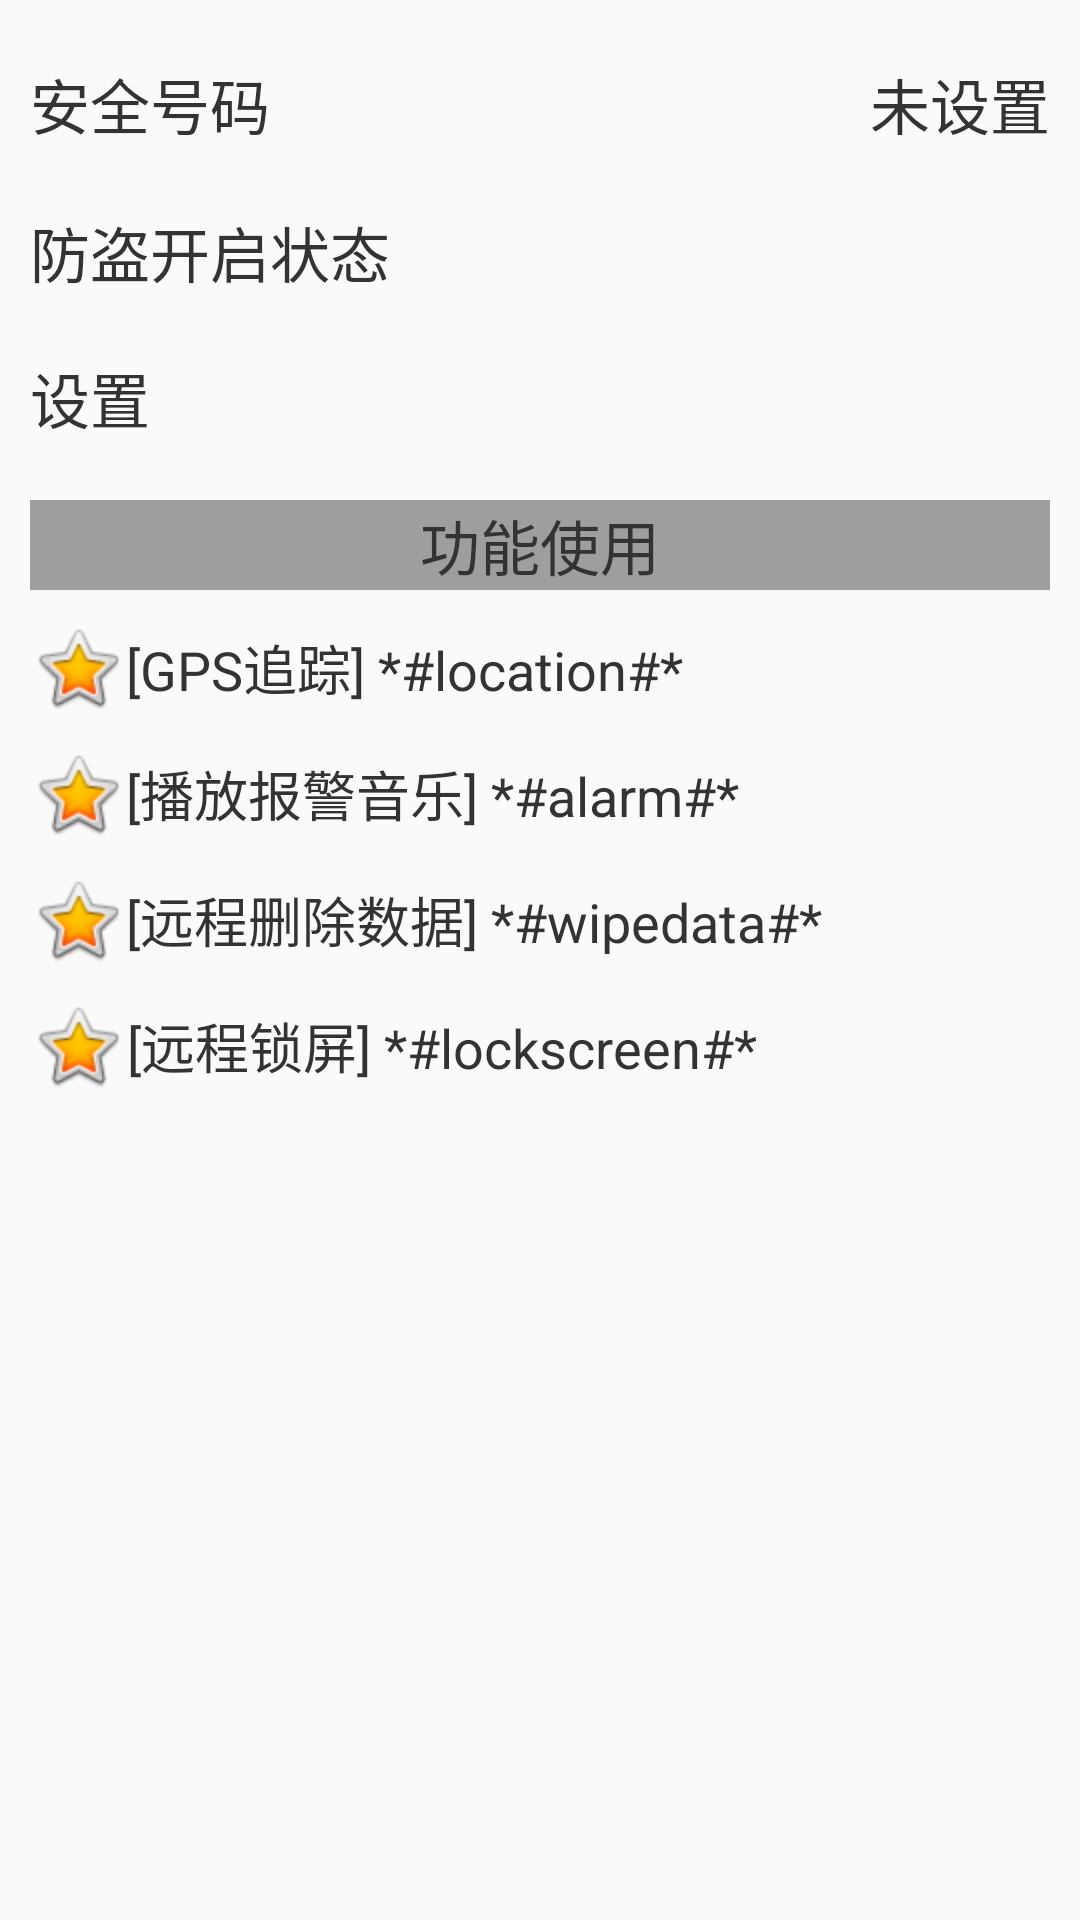

Layout XML and referenced resources for this Android screen:
<!-- AndroidManifest.xml: application theme AppTheme -->
<!-- res/layout/fragment_security.xml -->
<LinearLayout xmlns:android="http://schemas.android.com/apk/res/android"
    xmlns:tools="http://schemas.android.com/tools"
    android:layout_width="match_parent"
    android:layout_height="match_parent"
    android:orientation="vertical"
    android:padding="@dimen/common_padding"
    tools:context="gmt.mobileguard.activity.SecurityActivity">

    <LinearLayout
        android:layout_width="match_parent"
        android:layout_height="wrap_content"
        android:layout_marginBottom="@dimen/common_margin"
        android:layout_marginTop="@dimen/common_margin"
        android:orientation="horizontal">

        <TextView
            style="@style/Guide_Text"
            android:layout_width="0dp"
            android:layout_weight="1"
            android:text="@string/security_phone" />

        <TextView
            android:id="@+id/phone"
            style="@style/Guide_Text"
            android:text="@string/unsetting" />
    </LinearLayout>

    <LinearLayout
        android:layout_width="match_parent"
        android:layout_height="wrap_content"
        android:layout_marginBottom="@dimen/common_margin"
        android:layout_marginTop="@dimen/common_margin"
        android:orientation="horizontal">

        <TextView
            style="@style/Guide_Text"
            android:layout_width="0dp"
            android:layout_weight="1"
            android:text="@string/security_status" />

        <ImageView
            android:id="@+id/security_status"
            android:layout_width="20dp"
            android:layout_height="20dp"
            android:src="@drawable/lock" />
    </LinearLayout>

    <Button
        android:id="@+id/settings"
        style="@style/Guide_Text"
        android:layout_width="match_parent"
        android:background="@drawable/btn_transparent"
        android:gravity="start|center_vertical"
        android:text="@string/settings" />

    <TextView
        style="@style/Guide_Text"
        android:layout_width="match_parent"
        android:layout_height="30dp"
        android:layout_marginTop="@dimen/common_margin"
        android:background="@color/md_grey_500"
        android:gravity="center"
        android:text="@string/security_functions" />

    <TextView
        style="@style/Guide_Text.Star2"
        android:text="@string/security_location" />

    <TextView
        style="@style/Guide_Text.Star2"
        android:text="@string/security_alarm" />

    <TextView
        style="@style/Guide_Text.Star2"
        android:text="@string/security_wipedata" />

    <TextView
        style="@style/Guide_Text.Star2"
        android:text="@string/security_lockscreen" />

</LinearLayout>
<!-- resources referenced by this layout -->
<resources>
  <color name="md_grey_500">#9E9E9E</color>
  <dimen name="common_margin">10dp</dimen>
  <dimen name="common_padding">10dp</dimen>
  <!-- drawable btn_transparent (drawable) -->
  <?xml version="1.0" encoding="utf-8"?>
  <selector xmlns:android="http://schemas.android.com/apk/res/android">
      <item android:state_pressed="true">
          <color android:color="@color/md_grey_100" />
      </item>
      <item android:state_focused="true">
          <color android:color="@color/md_grey_100" />
      </item>
      <item>
          <color android:color="@color/transparent" />
      </item>
  </selector>
  <string name="security_alarm">[播放报警音乐] *#alarm#*</string>
  <string name="security_functions">功能使用</string>
  <string name="security_location">[GPS追踪] *#location#*</string>
  <string name="security_lockscreen">[远程锁屏] *#lockscreen#*</string>
  <string name="security_phone">安全号码</string>
  <string name="security_status">防盗开启状态</string>
  <string name="security_wipedata">[远程删除数据] *#wipedata#*</string>
  <string name="settings">设置</string>
  <string name="unsetting">未设置</string>
  <style name="Guide_Text">
          <item name="android:textColor">#333</item>
          <item name="android:textSize">20sp</item>
          <item name="android:layout_width">wrap_content</item>
          <item name="android:layout_height">wrap_content</item>
      </style>
  <style name="Guide_Text.Star2">
          <item name="android:gravity">center</item>
          <item name="android:drawableLeft">@android:drawable/btn_star_big_on</item>
          <item name="android:layout_marginTop">@dimen/common_margin</item>
          <item name="android:textSize">18sp</item>
      </style>
  <style name="AppTheme" parent="Theme.AppCompat.Light.NoActionBar">
          
          <item name="colorPrimary">@color/colorPrimary</item>
          <item name="colorPrimaryDark">@color/colorPrimaryDark</item>
          <item name="colorAccent">@color/colorAccent</item>
          <item name="toolbarStyle">@style/ToolbarStyle</item>
      </style>
  <color name="md_grey_100">#F5F5F5</color>
  <color name="transparent">#00000000</color>
  <color name="colorPrimary">@color/md_blue_500</color>
  <color name="colorPrimaryDark">@color/md_blue_700</color>
  <color name="colorAccent">@color/md_pink_A200</color>
  <style name="ToolbarStyle" parent="Widget.AppCompat.Toolbar">
          <item name="android:theme">@style/AppTheme.AppBarOverlay</item>
          <item name="popupTheme">@style/AppTheme.PopupOverlay</item>
          <item name="android:layout_height">?attr/actionBarSize</item>
          <item name="android:layout_width">match_parent</item>
          <item name="android:background">?colorPrimary</item>
      </style>
  <color name="md_blue_500">#2196F3</color>
  <color name="md_blue_700">#1976D2</color>
  <color name="md_pink_A200">#FF4081</color>
  <style name="AppTheme.AppBarOverlay" parent="ThemeOverlay.AppCompat.Dark.ActionBar" />
  <style name="AppTheme.PopupOverlay" parent="ThemeOverlay.AppCompat.Light" />
</resources>
